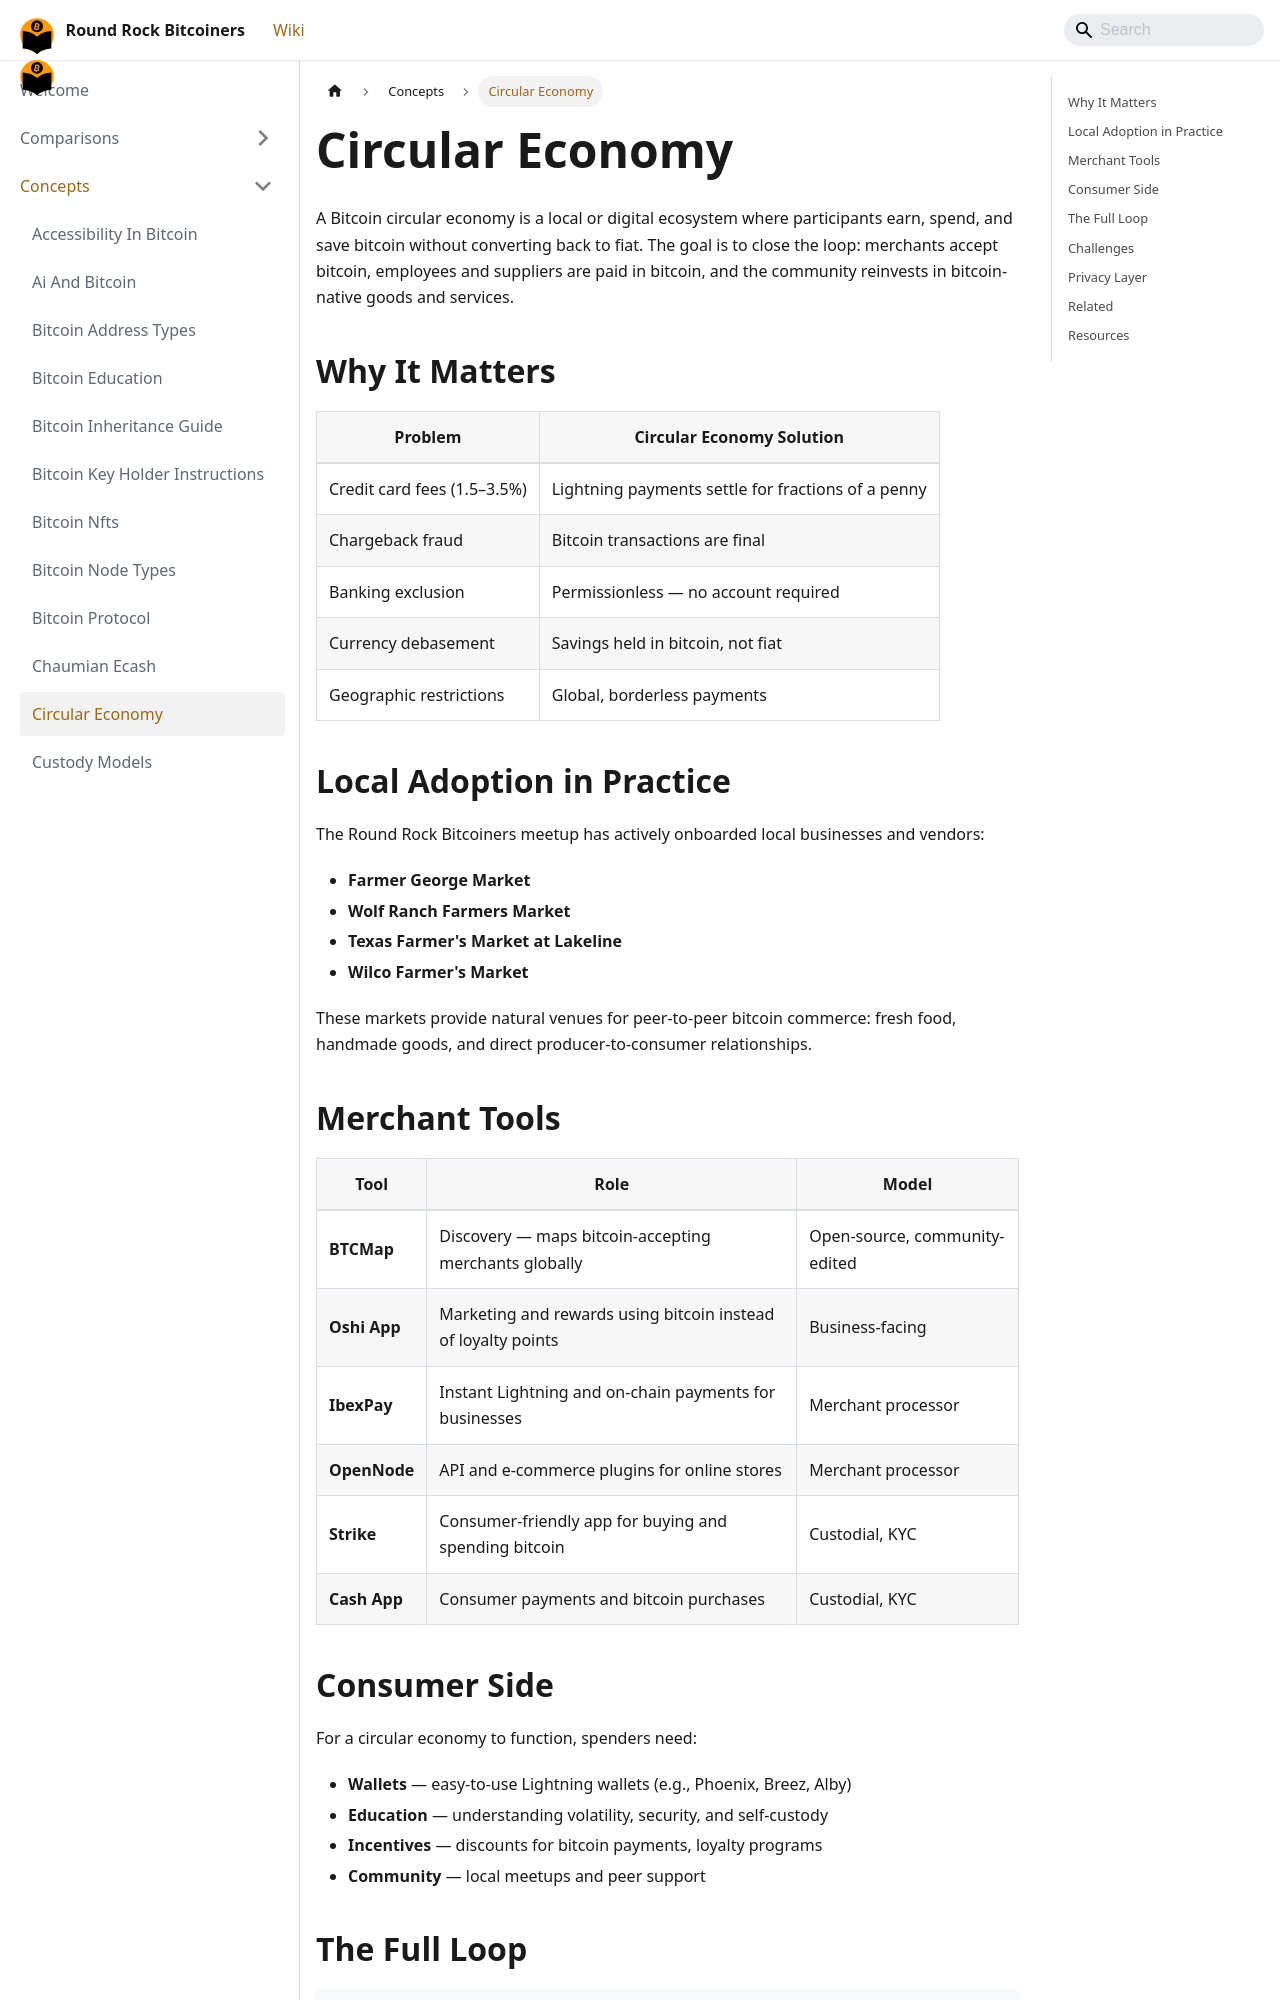

repository: jason-me/rrbtc-wiki · page: concepts/circular-economy/index.html · generator: docusaurus

---
title: Circular Economy
description: "Examination of earning, spending, and saving entirely in Bitcoin without converting to fiat, including merchant directories, gift cards, and peer-to-peer commerce tools."
created: 2026-06-03
updated: 2026-06-03
type: concept
tags: [adoption, business, merchant, circular-economy, local, community]
sources:
  - raw/cashu-mints-meetup-10-2023-03-09.md
confidence: high
---

# Circular Economy

A Bitcoin circular economy is a local or digital ecosystem where participants earn, spend, and save bitcoin without converting back to fiat. The goal is to close the loop: merchants accept bitcoin, employees and suppliers are paid in bitcoin, and the community reinvests in bitcoin-native goods and services.

## Why It Matters

| Problem | Circular Economy Solution |
|---------|---------------------------|
| Credit card fees (1.5–3.5%) | Lightning payments settle for fractions of a penny |
| Chargeback fraud | Bitcoin transactions are final |
| Banking exclusion | Permissionless — no account required |
| Currency debasement | Savings held in bitcoin, not fiat |
| Geographic restrictions | Global, borderless payments |

## Local Adoption in Practice

The Round Rock Bitcoiners meetup has actively onboarded local businesses and vendors:

- **Farmer George Market**
- **Wolf Ranch Farmers Market**
- **Texas Farmer's Market at Lakeline**
- **Wilco Farmer's Market**

These markets provide natural venues for peer-to-peer bitcoin commerce: fresh food, handmade goods, and direct producer-to-consumer relationships.

## Merchant Tools

| Tool | Role | Model |
|------|------|-------|
| **BTCMap** | Discovery — maps bitcoin-accepting merchants globally | Open-source, community-edited |
| **Oshi App** | Marketing and rewards using bitcoin instead of loyalty points | Business-facing |
| **IbexPay** | Instant Lightning and on-chain payments for businesses | Merchant processor |
| **OpenNode** | API and e-commerce plugins for online stores | Merchant processor |
| **Strike** | Consumer-friendly app for buying and spending bitcoin | Custodial, KYC |
| **Cash App** | Consumer payments and bitcoin purchases | Custodial, KYC |
